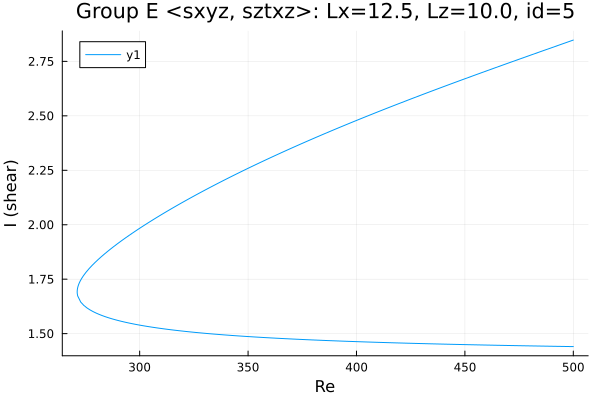

The table this chart was drawn from, first rows:
Re, shear
500.0, 2.848
498.7, 2.843
497.3, 2.838
495.9, 2.833
494.4, 2.828
493, 2.823
491.6, 2.818
490.2, 2.814
488.8, 2.809
487.4, 2.804
486, 2.799
484.5, 2.794
483.1, 2.789
481.7, 2.784
480.3, 2.779
478.9, 2.774
477.5, 2.769
476.1, 2.764
474.6, 2.759
473.2, 2.754
471.8, 2.749
470.4, 2.744
469, 2.739
467.6, 2.734
466.2, 2.728
464.7, 2.723
463.3, 2.718
461.9, 2.713
460.5, 2.708
459.1, 2.703
457.7, 2.698
456.3, 2.693
454.8, 2.688
453.4, 2.683
452, 2.678
450.6, 2.672
449.2, 2.667
447.8, 2.662
446.4, 2.657
444.9, 2.652
443.5, 2.646
442.1, 2.641
440.7, 2.636
439.3, 2.631
437.9, 2.626
436.5, 2.62
435, 2.615
433.6, 2.61
432.2, 2.604
430.8, 2.599
429.4, 2.594
428, 2.588
426.6, 2.583
425.1, 2.578
423.7, 2.572
422.3, 2.567
420.9, 2.561
419.5, 2.556
418.1, 2.55
416.7, 2.545
... 335 more rows
